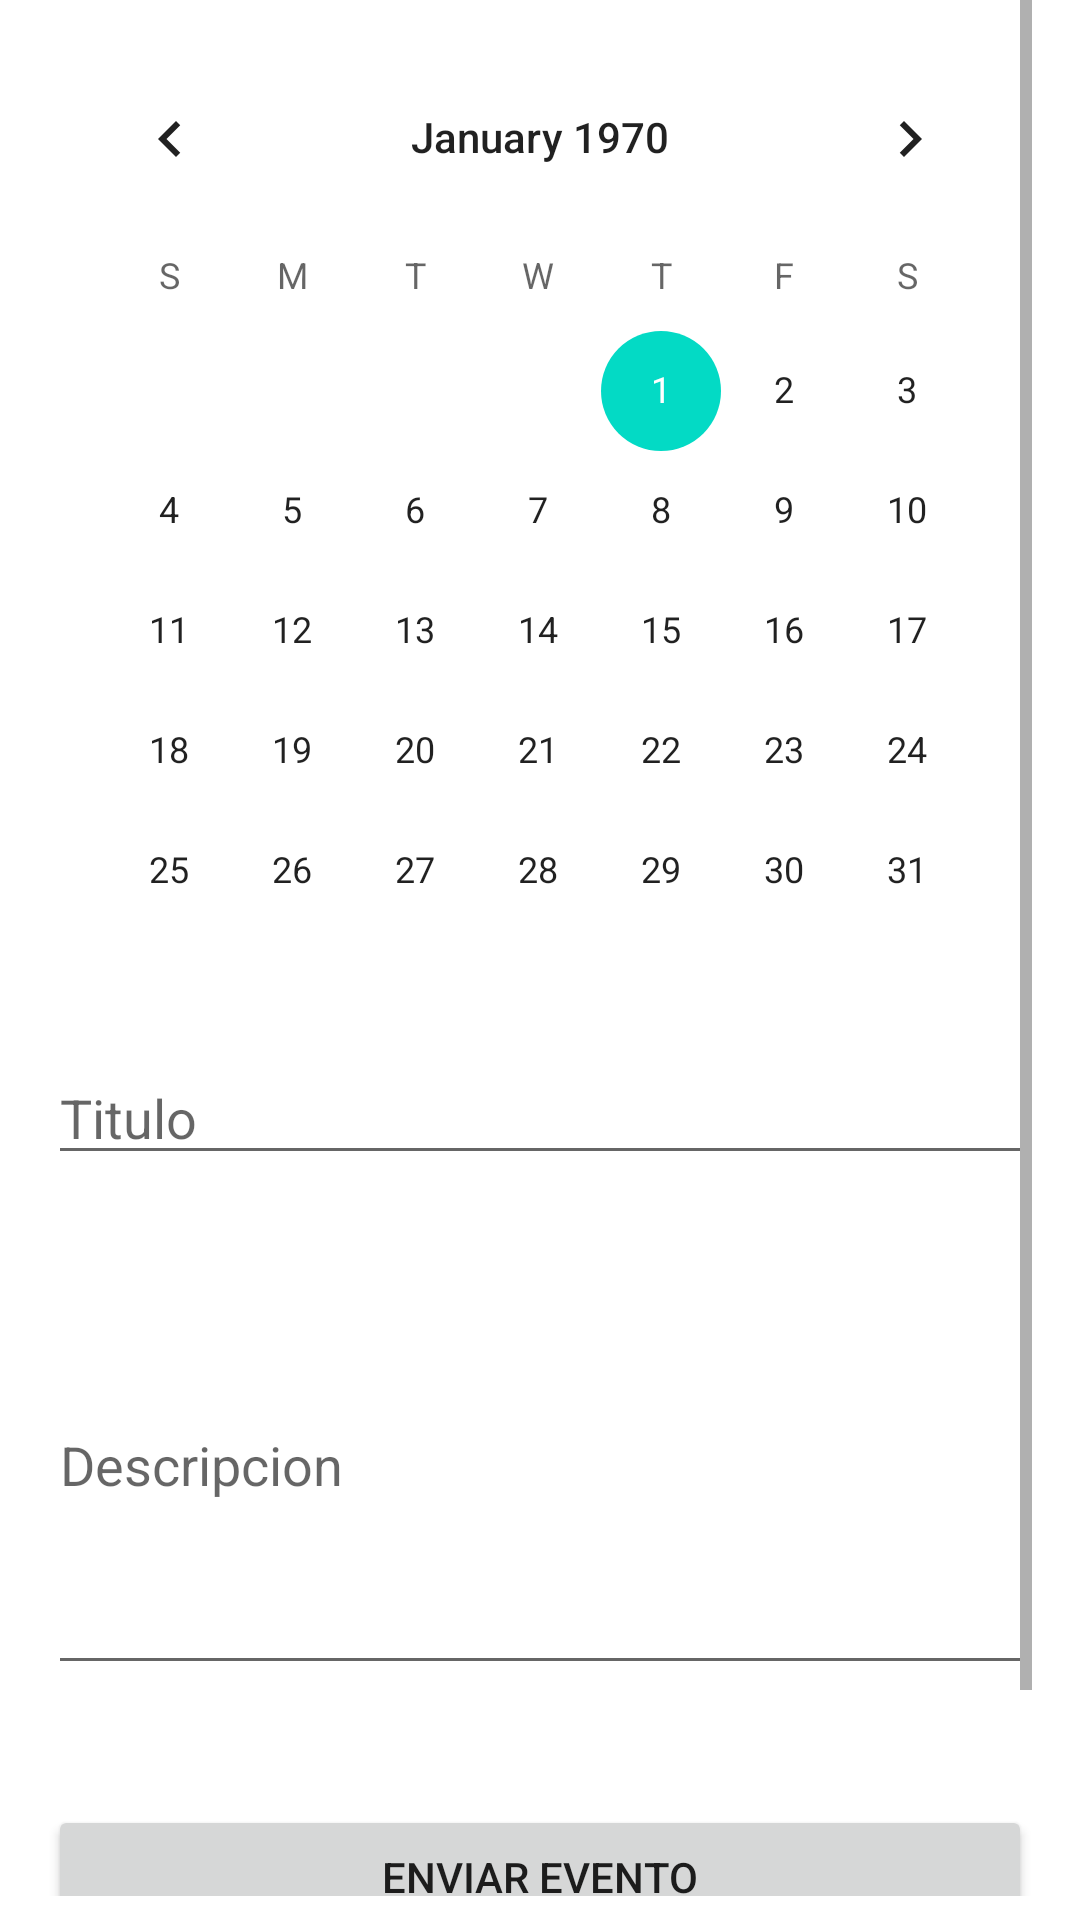

Reconstruct the res/layout file that produces this screen, plus the resources it refers to.
<!-- AndroidManifest.xml: application theme Theme.DaLlamada -->
<!-- res/layout/activity_create_event.xml -->
<?xml version="1.0" encoding="utf-8"?>
<androidx.constraintlayout.widget.ConstraintLayout xmlns:android="http://schemas.android.com/apk/res/android"
    xmlns:app="http://schemas.android.com/apk/res-auto"
    xmlns:tools="http://schemas.android.com/tools"
    android:layout_width="match_parent"
    android:layout_height="match_parent"
    tools:context=".LoginActivity">

    <LinearLayout
        android:layout_width="0dp"
        android:layout_height="wrap_content"
        android:layout_marginStart="16dp"
        android:layout_marginEnd="16dp"
        android:layout_marginBottom="16dp"
        android:orientation="vertical"
        app:layout_constraintBottom_toBottomOf="parent"
        app:layout_constraintEnd_toEndOf="parent"
        app:layout_constraintStart_toStartOf="parent"
        app:layout_constraintTop_toTopOf="parent">

        <ScrollView
            android:layout_width="match_parent"
            android:layout_height="match_parent">

            <LinearLayout
                android:layout_width="match_parent"
                android:layout_height="wrap_content"
                android:orientation="vertical">

                <Space
                    android:layout_width="match_parent"
                    android:layout_height="20dp" />

                <CalendarView
                    android:id="@+id/calendarCreateEvent"
                    android:layout_width="match_parent"
                    android:layout_height="wrap_content" />

                <EditText
                    android:id="@+id/etTitleCreateEvent"
                    android:layout_width="match_parent"
                    android:layout_height="match_parent"
                    android:ems="10"
                    android:hint="Titulo"
                    android:inputType="text"
                    android:maxLength="150" />

                <Space
                    android:layout_width="match_parent"
                    android:layout_height="20dp" />

                <EditText
                    android:id="@+id/etTextCreateEvent"
                    android:layout_width="match_parent"
                    android:layout_height="150dp"
                    android:ems="10"
                    android:hint="Descripcion"
                    android:inputType="textMultiLine|text" />

                <Space
                    android:layout_width="match_parent"
                    android:layout_height="40dp" />

                <Button
                    android:id="@+id/btn_SendEvent"
                    android:layout_width="match_parent"
                    android:layout_height="wrap_content"
                    android:layout_weight="1"
                    android:text="Enviar evento" />

                <Space
                    android:layout_width="match_parent"
                    android:layout_height="40dp" />

                <Space
                    android:layout_width="match_parent"
                    android:layout_height="20dp"
                    android:layout_weight="1" />

            </LinearLayout>
        </ScrollView>

    </LinearLayout>

</androidx.constraintlayout.widget.ConstraintLayout>
<!-- resources referenced by this layout -->
<resources>
  <style name="Theme.DaLlamada" parent="Theme.MaterialComponents.DayNight.DarkActionBar">
          
          <item name="colorPrimary">@color/purple_500</item>
          <item name="colorPrimaryVariant">@color/purple_700</item>
          <item name="colorOnPrimary">@color/white</item>
          
          <item name="colorSecondary">@color/teal_200</item>
          <item name="colorSecondaryVariant">@color/teal_700</item>
          <item name="colorOnSecondary">@color/black</item>
          
          <item name="android:statusBarColor" tools:targetApi="l">?attr/colorPrimaryVariant</item>
          
      </style>
  <color name="purple_500">#FF6200EE</color>
  <color name="purple_700">#FF3700B3</color>
  <color name="white">#FFFFFFFF</color>
  <color name="teal_200">#FF03DAC5</color>
  <color name="teal_700">#FF018786</color>
  <color name="black">#FF000000</color>
</resources>
